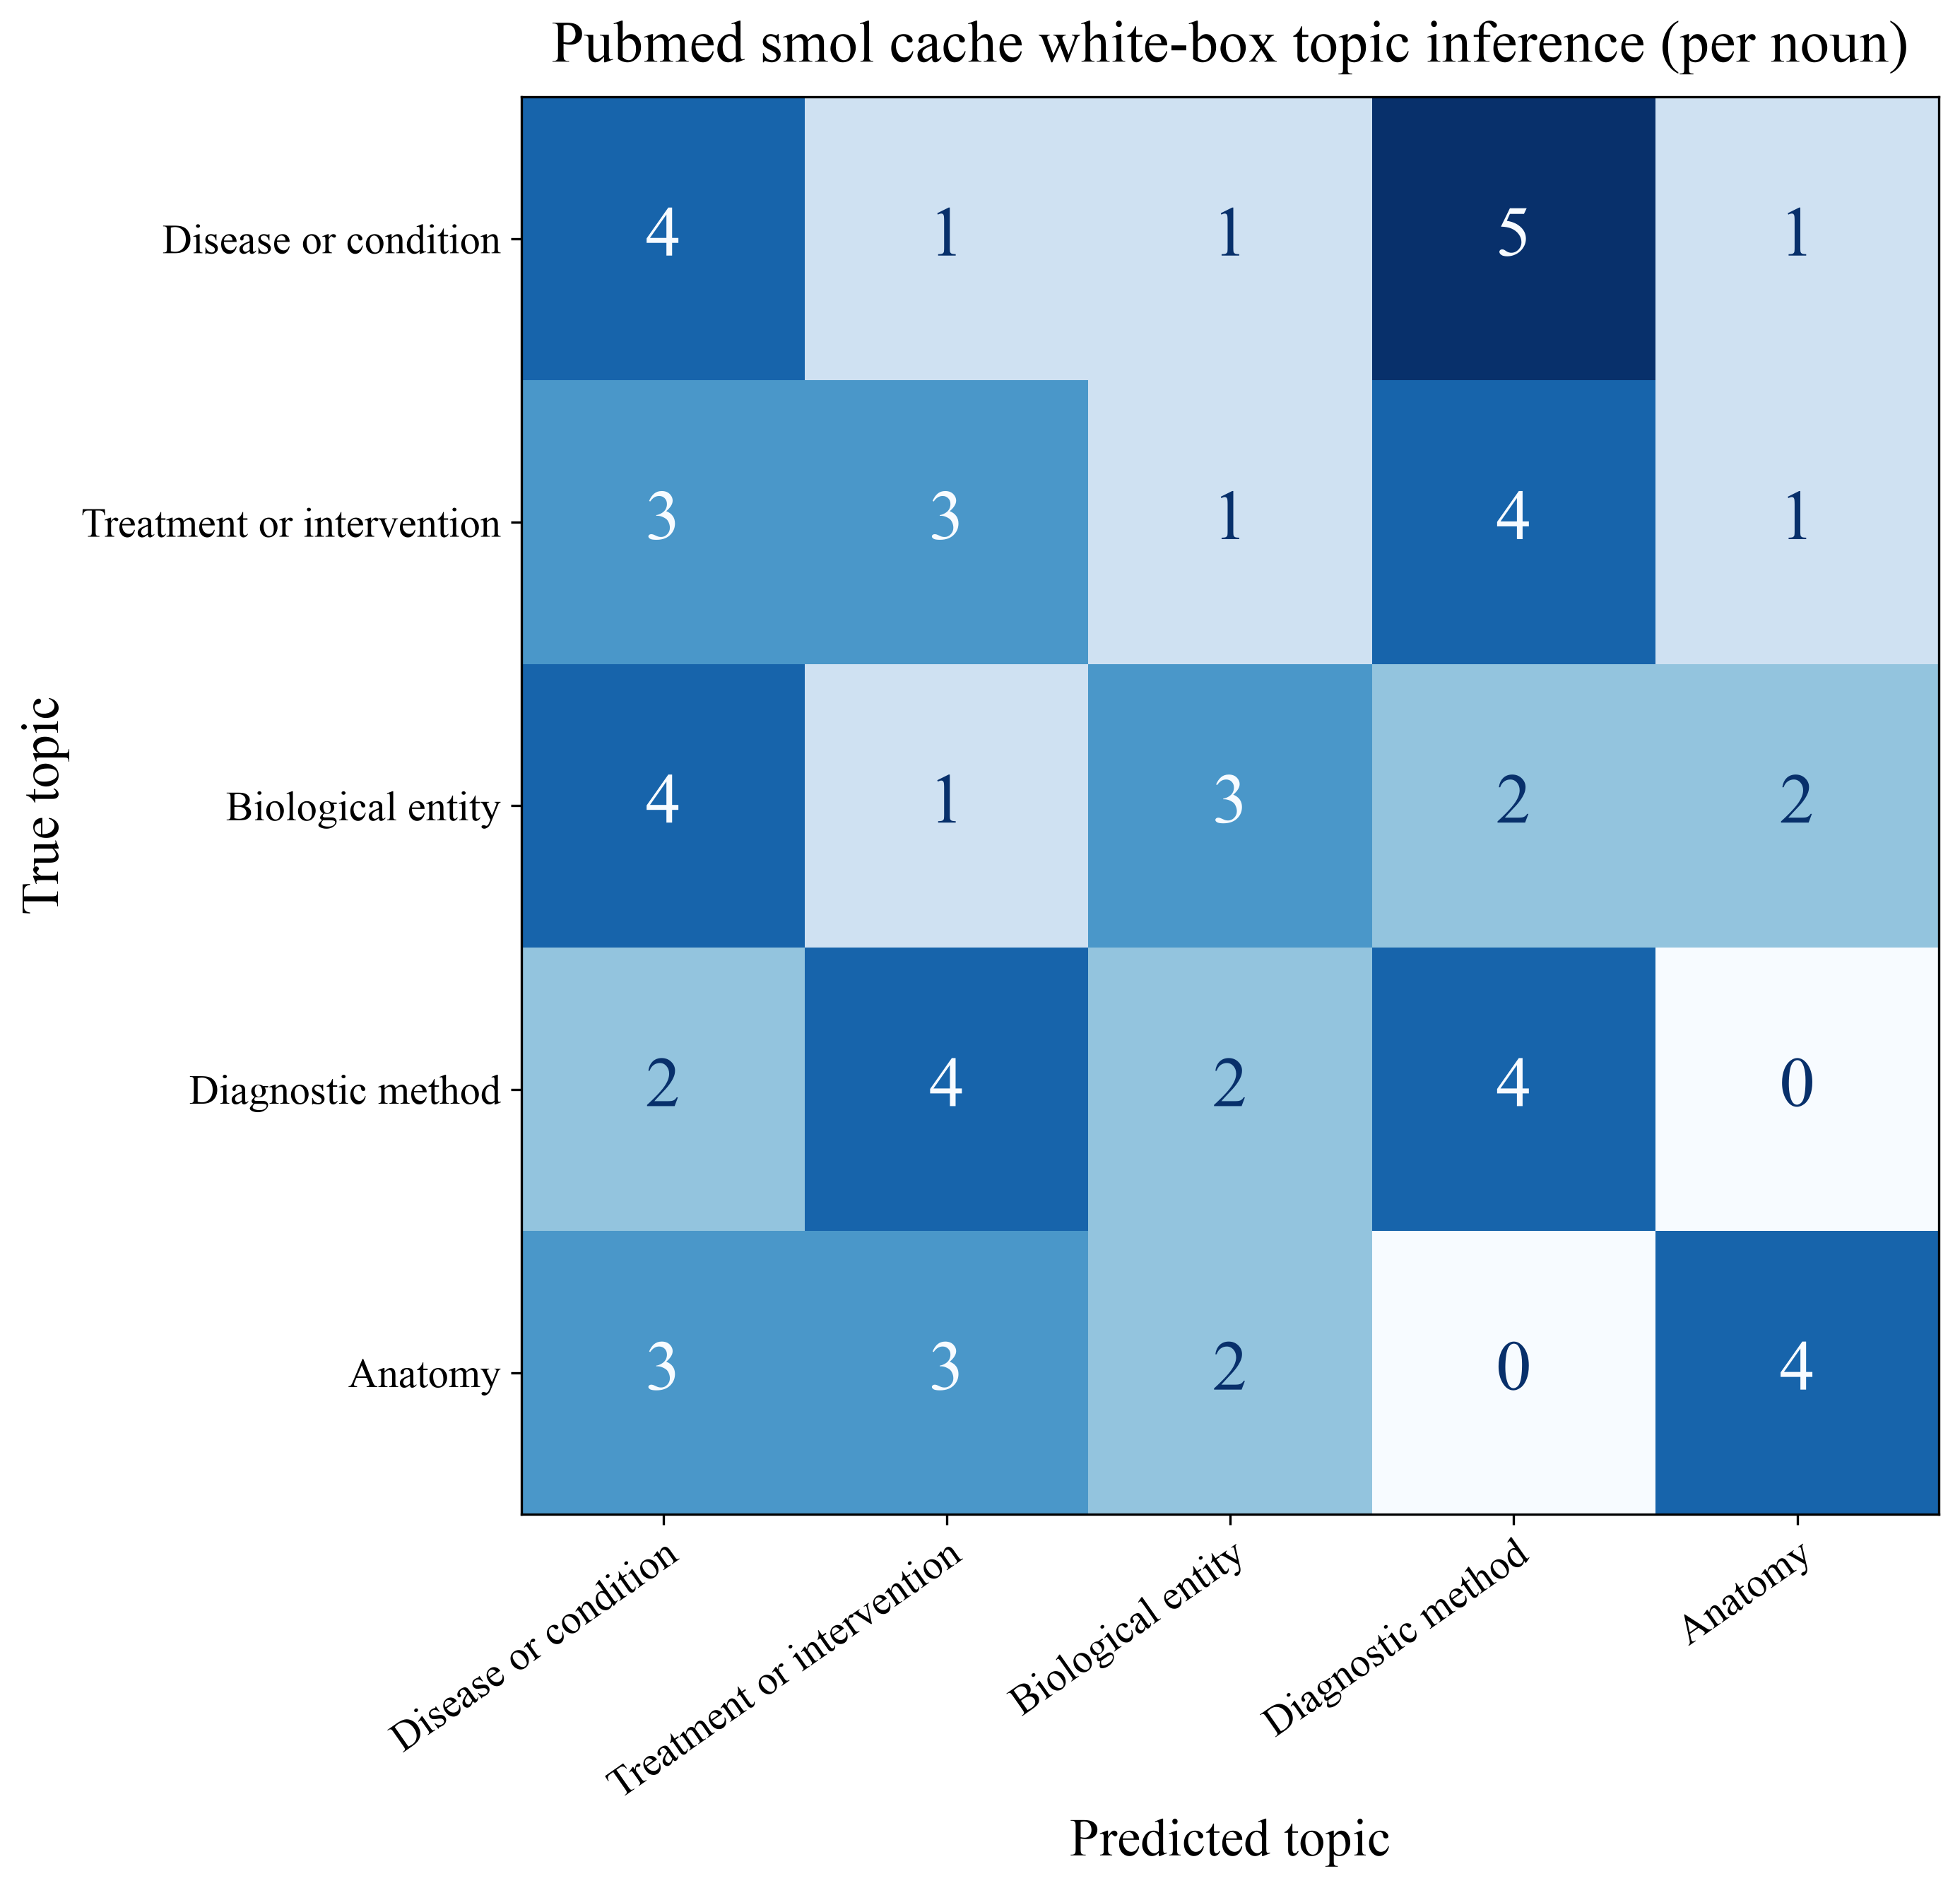

Source data for this figure (header and first rows):
True topic, Disease or condition, Treatment or intervention, Biological entity, Diagnostic method, Anatomy
Disease or condition, 4, 1, 1, 5, 1
Treatment or intervention, 3, 3, 1, 4, 1
Biological entity, 4, 1, 3, 2, 2
Diagnostic method, 2, 4, 2, 4, 0
Anatomy, 3, 3, 2, 0, 4
